Run: headless pygame with SDL's dummy video driver; simulated clock (each Clock.tick advances the game by its frame time, no real sleeping); random seed 0; keys injected as events and as key.get_pressed() state; no mouse input.
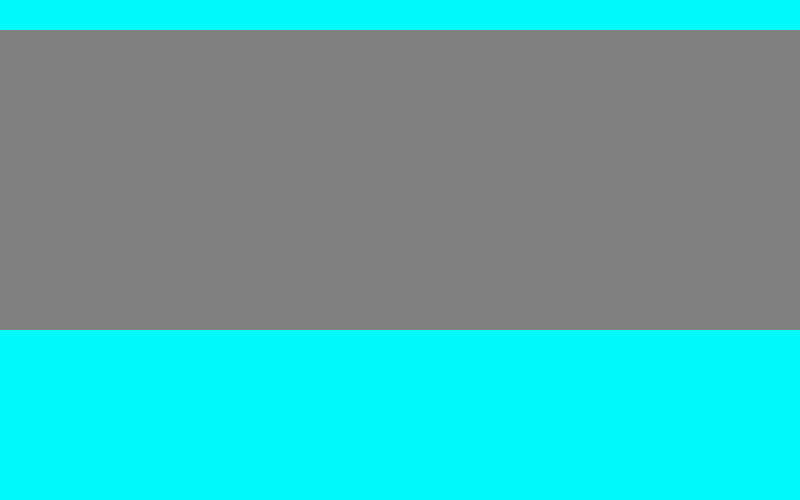
Frame 1 of 4 · flips 1–60 · no input
Frame 2 of 4 · flips 61–180 · tapped SPACE, RETURN · held RIGHT (→), D · screen unchanged from frame 1, image omitted
Frame 3 of 4 · flips 181–300 · held DOWN (↓), S · screen unchanged from frame 2, image omitted
Frame 4 of 4 · flips 301–420 · held LEFT (←), A, UP (↑), W · screen unchanged from frame 3, image omitted

The pygame program that drew these frames:

import pygame

pygame.init()

# colors
ROAD = (128,128,128)
GRASS = (124, 252, 0)
YELLOW = (250, 252, 0)
SKY = (0, 250, 252)

screen = pygame.display.set_mode((800, 500))
pygame.display.set_caption('frogger')

# checks if player is alive
alive = True

# clock will be used to control how fast the screen updates
clock = pygame.time.Clock()

# MAIN PROGRAM LOOP-----------------------
while alive:
    for event in pygame.event.get():
        if event.type == pygame.QUIT:
            alive = False

    screen.fill(SKY)

    pygame.draw.rect(screen, ROAD, [0, 30, 800, 300], 0)

    # update screen
    pygame.display.flip()

    clock.tick(60)

pygame.quit()
